Run: headless pygame with SDL's dummy video driver; simulated clock (each Clock.tick advances the game by its frame time, no real sleeping); random seed 0; keys injected as events and as key.get_pressed() state; no mouse input.
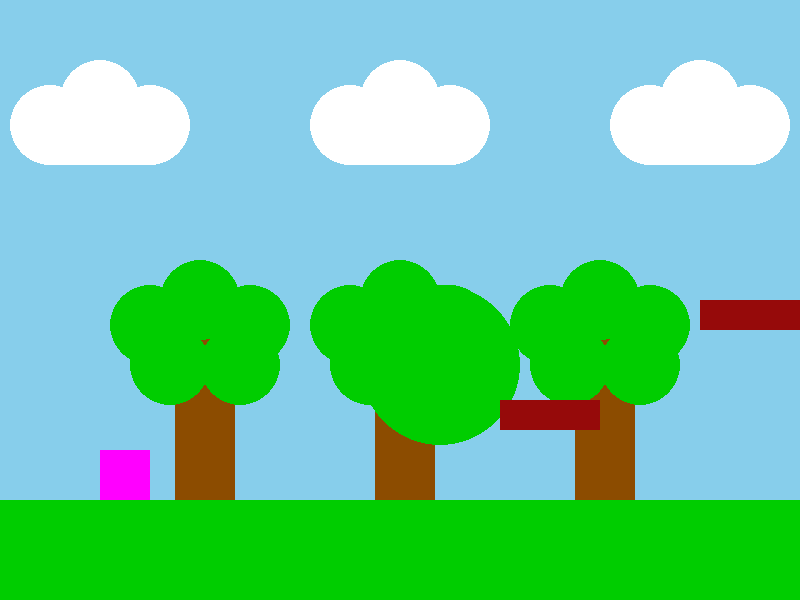
Frame 1 of 4 · flips 1–60 · no input
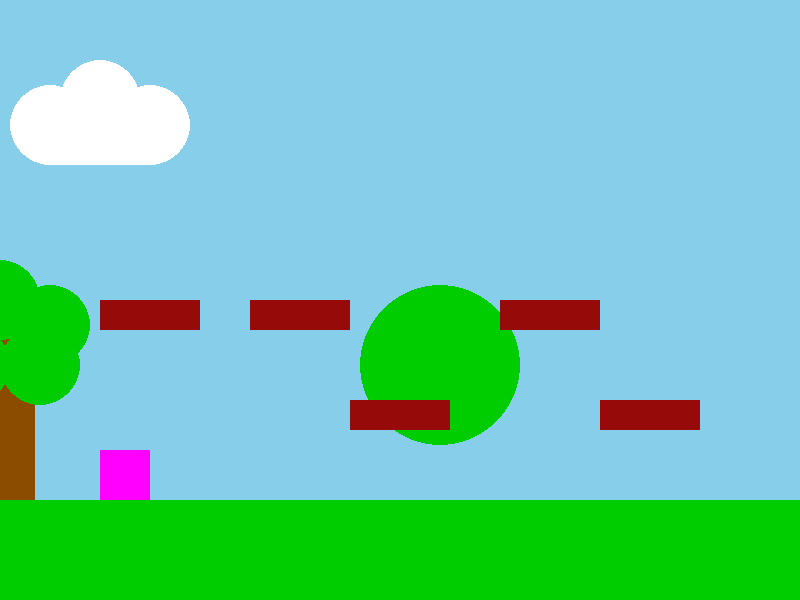
Frame 2 of 4 · flips 61–180 · tapped SPACE, RETURN · held RIGHT (→), D
Frame 3 of 4 · flips 181–300 · held DOWN (↓), S · screen unchanged from frame 2, image omitted
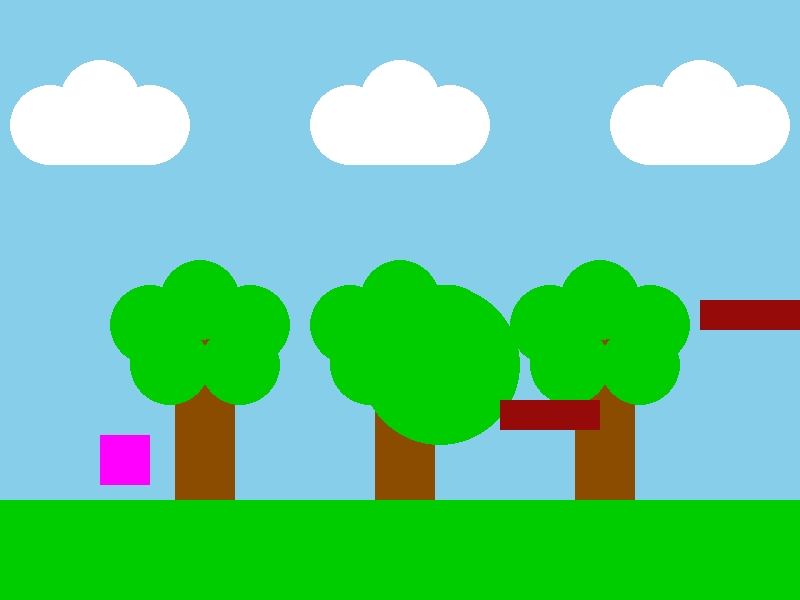
Frame 4 of 4 · flips 301–420 · held LEFT (←), A, UP (↑), W

The pygame program that drew these frames:

import pygame

pygame.init() 
screen = pygame.display.set_mode((800,600))
pygame.display.set_caption('Side-scrolling game')
clock = pygame.time.Clock()

X = 0
Y = 1
deltaX = 2
deltaY = 3

platforms = [(500, 400), (700, 300), (850,300), (950,400),(1100,300), (1200,400)]
player = [100, 450, 0, 0] #xpos, ypos, xvel, yvel
isOnGround = False
offset = 0

def draw_clouds():
    for x in range(100, 800,300):
        for i in range(3):#draw three curlces 
            pygame.draw.circle(screen, (255,255,255), (x + offset, 100), 40)
            pygame.draw.circle(screen, (255,255,255), (x-50 + offset, 125), 40)
            pygame.draw.circle(screen, (255,255,255), (x+50 + offset, 125), 40)
        pygame.draw.rect(screen, (255,255,255), (x-50 + offset, 100, 100, 65))
def draw_tree():
    for x in range(200, 700,200):
        for i in range(3):
            pygame.draw.rect(screen, (140,76,0), (x-25 + offset, 300, 60, 650))#tree trunk
            pygame.draw.circle(screen, (0,205,0), (x + offset, 300), 40)#leaves
            pygame.draw.circle(screen, (0,205,0), (x-50 + offset, 325), 40)
            pygame.draw.circle(screen, (0,205,0), (x-30 + offset, 365), 40)
            pygame.draw.circle(screen, (0,205,0), (x+50 + offset, 325), 40)
        pygame.draw.circle(screen, (0,205,0), (x+40 + offset, 365), 40)
        
def draw_trees():
    for x in range(400, 1400,600):
        for i in range(3):
            pygame.draw.rect(screen, (190,76,0), (x-45 + offset, 600, 1200, 1250))#tree trunk
            pygame.draw.circle(screen, (0,255,0), (x + offset, 600), 80)#leaves
            pygame.draw.circle(screen, (0,255,0), (x-100 + offset, 625), 80)
            pygame.draw.circle(screen, (0,255,0), (x-60 + offset, 665), 80)
            pygame.draw.circle(screen, (0,205,0), (x+100 + offset, 625), 80)
        pygame.draw.circle(screen, (0,205,0), (x+40 + offset, 365), 80)
def move_player():
    global isOnGround #needed to moditfy a global variable  from within a funtion 
    global offset
    for i in range(len(platforms)):
        if player[X]+50>platforms[i][X]+offset and player[0]<platforms[i][X]+100+offset and player[Y]+50>platforms[i][Y] and player[Y]+50< platforms[i][Y]+50:
            isOnGround = True
            player[Y]=platforms[i][Y]-50
            player[deltaY] = 0 
   
    if keys[pygame.K_LEFT]:
       if offset > 260 and player[X]>0:#check if you reached the left egde of the map
           player[deltaX] = -5#lets player get back to the center of the game screen 
           
       elif player[X]>400 and offset < -1500:#check tpo see were on the far right egde of the game 
            player[deltaX] = -5# let player get back to the center of the game screen
       elif player[X]>0:
            offset += 5
            player[deltaX] = 0
       else:
            player[deltaX] = 0#if player is recentened move the offset not the player 
    elif keys[pygame.K_RIGHT]:
        if offset < -1500 and player[X]<750: #makes it so u can reach th eright side of the map 
            player[deltaX] = 5
        
        elif offset >260 and player[0]<400:#checks that we arent on the left but the right
            player[deltaX] = 5
        
        elif player[X]<750:#moves player to the middle if the player is recentered 
            offset -= 5
            player[deltaX] = 0
        else:
            player[deltaX] =0#stop going off egde
    else:
        player[deltaX] = 0
        
    if isOnGround == True and keys[pygame.K_UP]: #jump
        player[deltaY] = -15
        isOnGround = False
        
        
    
    
    player[X]+=player[deltaX]
    player[Y]+=player[deltaY]
    
    if player[Y] >= 450:
        player[Y] = 450
        isOnGround = True
        
    if isOnGround == False: #gravity
        player[3] += 1
       
def draw_platforms():
    for i in range(len(platforms)):
        pygame.draw.rect(screen, (150, 10, 10), (platforms[i][0] + offset, platforms[i][1], 100, 30))










running = True
while running:# main game loopppp
    #input section
    clock.tick(60) 
    for event in pygame.event.get():
        if event.type == pygame.QUIT:
            running = False
            
    keys = pygame.key.get_pressed()
    #phyiscs section
    
    move_player()
    
    #render sect6ion
    screen.fill((135,206,235))#sky blue backround
    draw_clouds()#funtion call
    draw_tree()
    draw_trees()
    pygame.draw.rect(screen, (0,205,0), (0, 500, 800, 150))
    pygame.draw.rect(screen, (255,0,255), (player[0], player[1], 50, 50))# player 
    draw_platforms()
    pygame.display.flip()#puts everything on the screen
    
pygame.quit()
    
